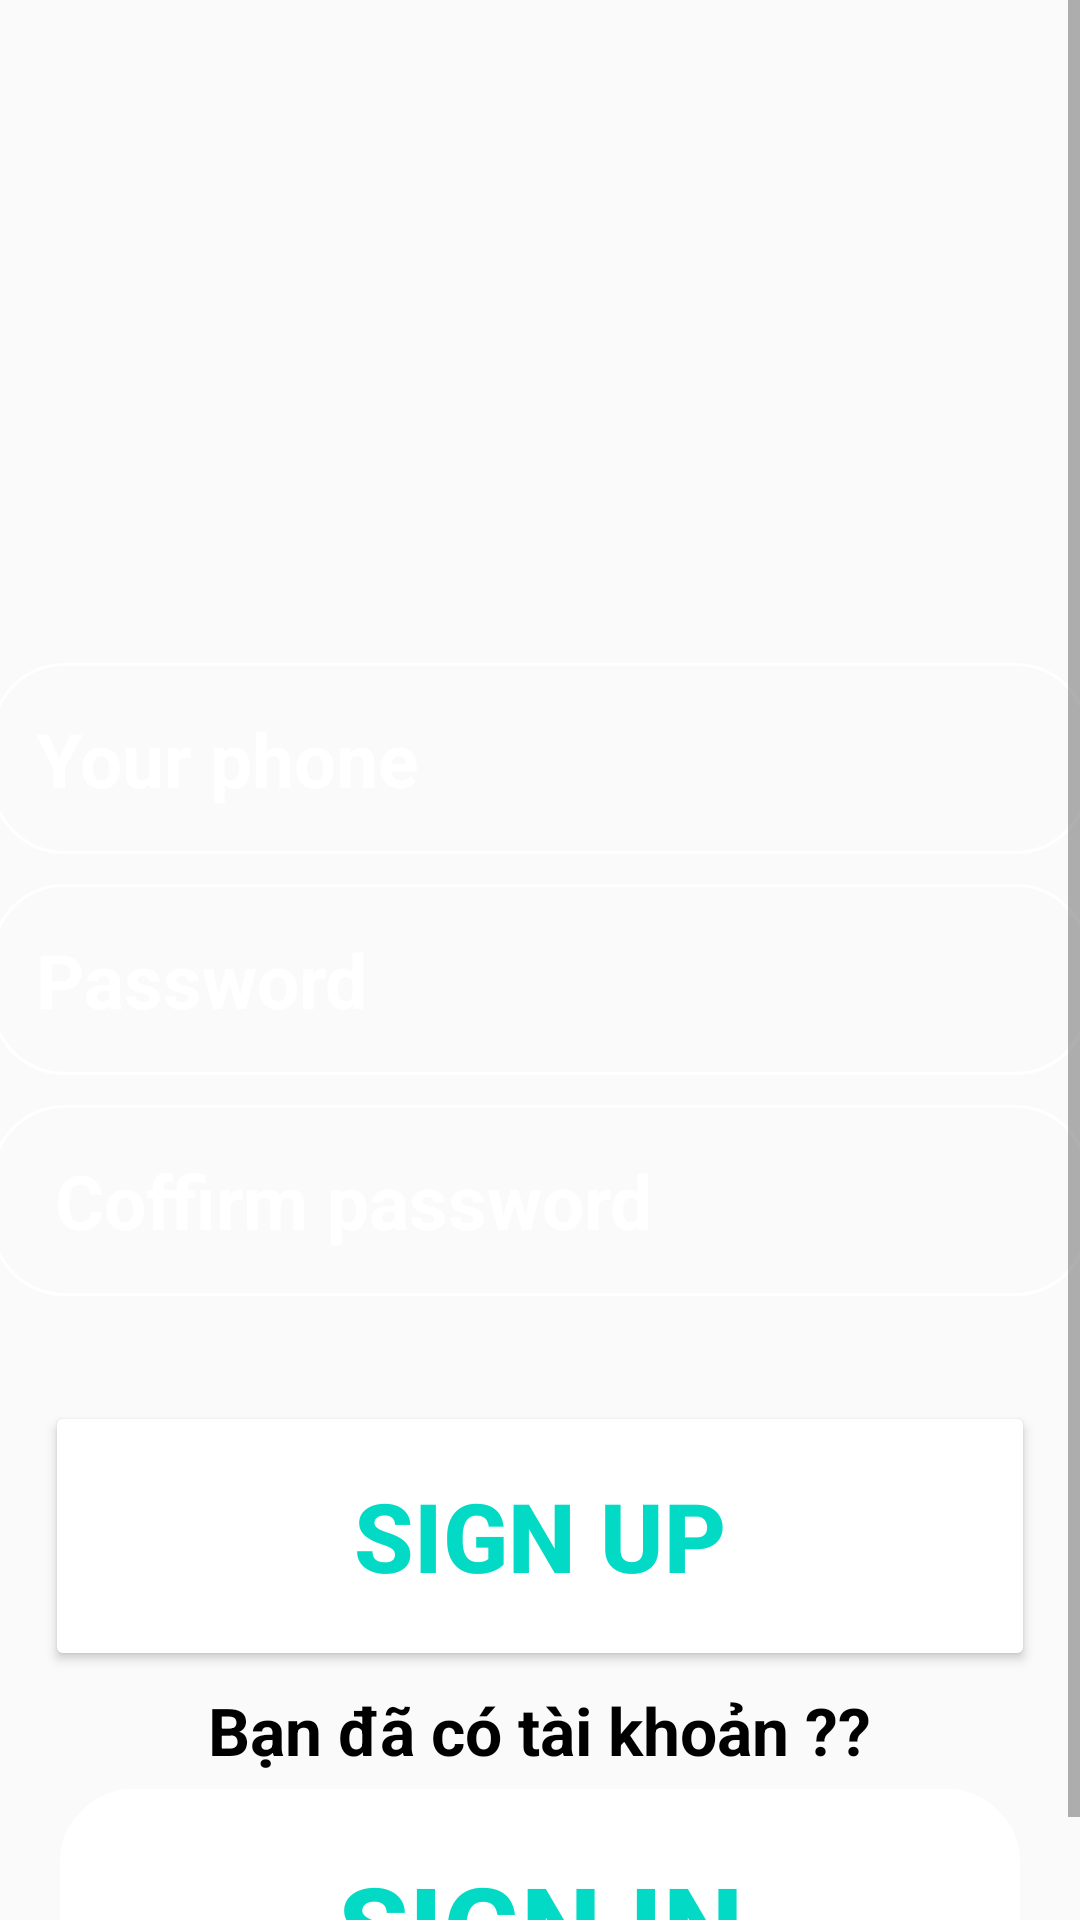

Here is an Android app screen rendered from its layout file. Give the layout XML and the strings, colors and styles it references.
<!-- AndroidManifest.xml: application theme Theme.DoAn -->
<!-- res/layout/signup.xml -->
<?xml version="1.0" encoding="utf-8"?>
<ScrollView xmlns:android="http://schemas.android.com/apk/res/android"
    android:layout_width="match_parent"
    android:layout_height="match_parent"
    android:background="@drawable/bb">

    <LinearLayout
        android:layout_width="match_parent"
        android:layout_height="match_parent"
        android:gravity="top|center"
        android:orientation="vertical">
        <ImageView
            android:layout_width="222dp"
            android:layout_height="206dp"
            android:layout_marginTop="5dp"
            android:src="@drawable/incon_account_signup" />

        <EditText
            android:id="@+id/phone_signup"
            android:layout_width="366dp"
            android:layout_height="wrap_content"
            android:layout_marginTop="10dp"
            android:background="@drawable/round_corner"
            android:hint="Your phone"
            android:inputType="textEmailAddress"
            android:padding="15dp"
            android:textColor="@color/white"
            android:textColorHint="@color/white"
            android:textSize="25sp"
            android:textStyle="bold" />

        <EditText
            android:id="@+id/pass1_signup"
            android:layout_width="366dp"
            android:layout_height="wrap_content"
            android:layout_marginTop="10dp"
            android:background="@drawable/round_corner"
            android:hint="Password"
            android:inputType="textPassword"
            android:padding="15dp"
            android:textColor="@color/white"
            android:textColorHint="@color/white"
            android:textSize="25sp"
            android:textStyle="bold" />

        <EditText
            android:id="@+id/pass2_signup"
            android:layout_width="366dp"
            android:layout_height="wrap_content"
            android:layout_marginTop="10dp"
            android:background="@drawable/round_corner"
            android:hint=" Coffirm password"
            android:inputType="textPassword"
            android:padding="15dp"
            android:textColor="@color/white"
            android:textColorHint="@color/white"
            android:layout_marginBottom="30dp"
            android:textSize="25sp"
            android:textStyle="bold" />

        <Button
            android:id="@+id/signup"
            android:layout_width="330dp"
            android:layout_height="90dp"
            android:layout_marginTop="5dp"
            android:backgroundTint="@color/white"
            android:padding="20dp"
            android:text="Sign Up"
            android:textColor="@color/teal_200"
            android:onClick="onRegisterClick"
            android:textSize="32dp"
            android:textStyle="bold" />

        <TextView
            android:layout_width="wrap_content"
            android:layout_height="wrap_content"
            android:layout_marginTop="5dp"
            android:text="Bạn đã có tài khoản ??"
            android:textColor="@color/black"
            android:textSize="22dp"
            android:textStyle="bold" />

        <Button
            android:id="@+id/back_SignIn"
            android:layout_width="320dp"
            android:layout_height="80dp"
            android:layout_marginTop="5dp"
            android:background="@drawable/round_corner"
            android:backgroundTint="@color/white"
            android:padding="20dp"
            android:text="Sign In"
            android:textColor="@color/teal_200"
            android:textSize="38dp"
            android:textStyle="bold" />

    </LinearLayout>
</ScrollView>
<!-- resources referenced by this layout -->
<resources>
  <color name="black">#FF000000</color>
  <color name="teal_200">#FF03DAC5</color>
  <color name="white">#FFFFFF</color>
  <!-- drawable round_corner (drawable) -->
  <?xml version="1.0" encoding="utf-8"?>
  <shape xmlns:android="http://schemas.android.com/apk/res/android"
      android:shape="rectangle">
      <corners android:radius="24dp"/>
      <stroke  android:width="1dp"  android:color="@color/white" />
  
  </shape>
  <style name="Theme.DoAn" parent="Theme.AppCompat.DayNight.NoActionBar">
          
          <item name="colorPrimary">@color/purple_500</item>
          <item name="colorPrimaryDark">@color/purple_700</item>
          <item name="colorAccent">@color/teal_200</item>
          
      </style>
  <color name="purple_500">#FF6200EE</color>
  <color name="purple_700">#FF3700B3</color>
</resources>
